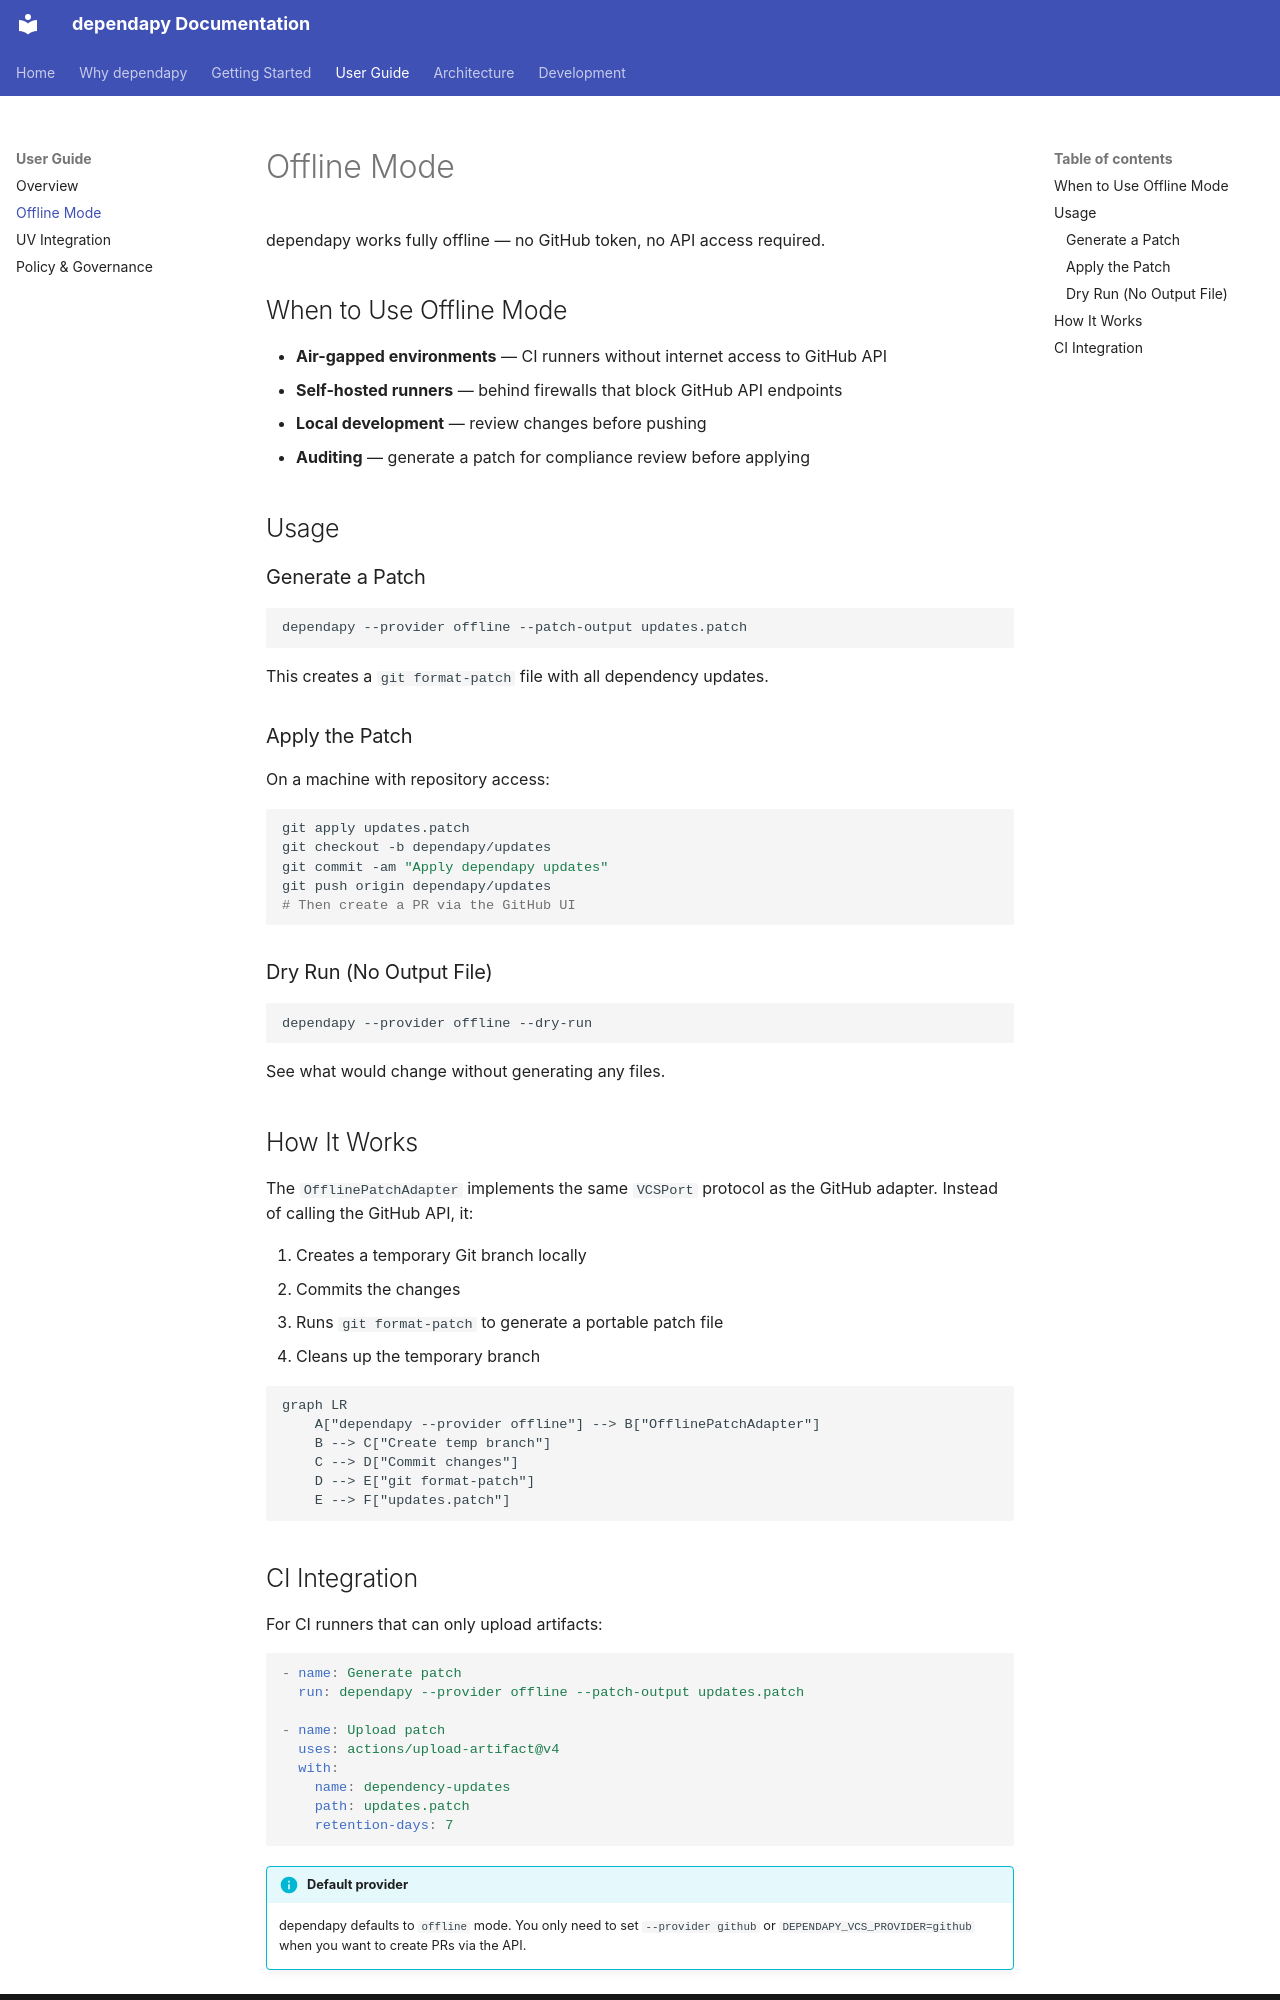

repository: stefanposs/dependapy · page: guide/offline-mode/index.html · generator: mkdocs

# Offline Mode

dependapy works fully offline — no GitHub token, no API access required.

## When to Use Offline Mode

- **Air-gapped environments** — CI runners without internet access to GitHub API
- **Self-hosted runners** — behind firewalls that block GitHub API endpoints
- **Local development** — review changes before pushing
- **Auditing** — generate a patch for compliance review before applying

## Usage

### Generate a Patch

```bash
dependapy --provider offline --patch-output updates.patch
```

This creates a `git format-patch` file with all dependency updates.

### Apply the Patch

On a machine with repository access:

```bash
git apply updates.patch
git checkout -b dependapy/updates
git commit -am "Apply dependapy updates"
git push origin dependapy/updates
# Then create a PR via the GitHub UI
```

### Dry Run (No Output File)

```bash
dependapy --provider offline --dry-run
```

See what would change without generating any files.

## How It Works

The `OfflinePatchAdapter` implements the same `VCSPort` protocol as the
GitHub adapter. Instead of calling the GitHub API, it:

1. Creates a temporary Git branch locally
2. Commits the changes
3. Runs `git format-patch` to generate a portable patch file
4. Cleans up the temporary branch

```mermaid
graph LR
    A["dependapy --provider offline"] --> B["OfflinePatchAdapter"]
    B --> C["Create temp branch"]
    C --> D["Commit changes"]
    D --> E["git format-patch"]
    E --> F["updates.patch"]
```
